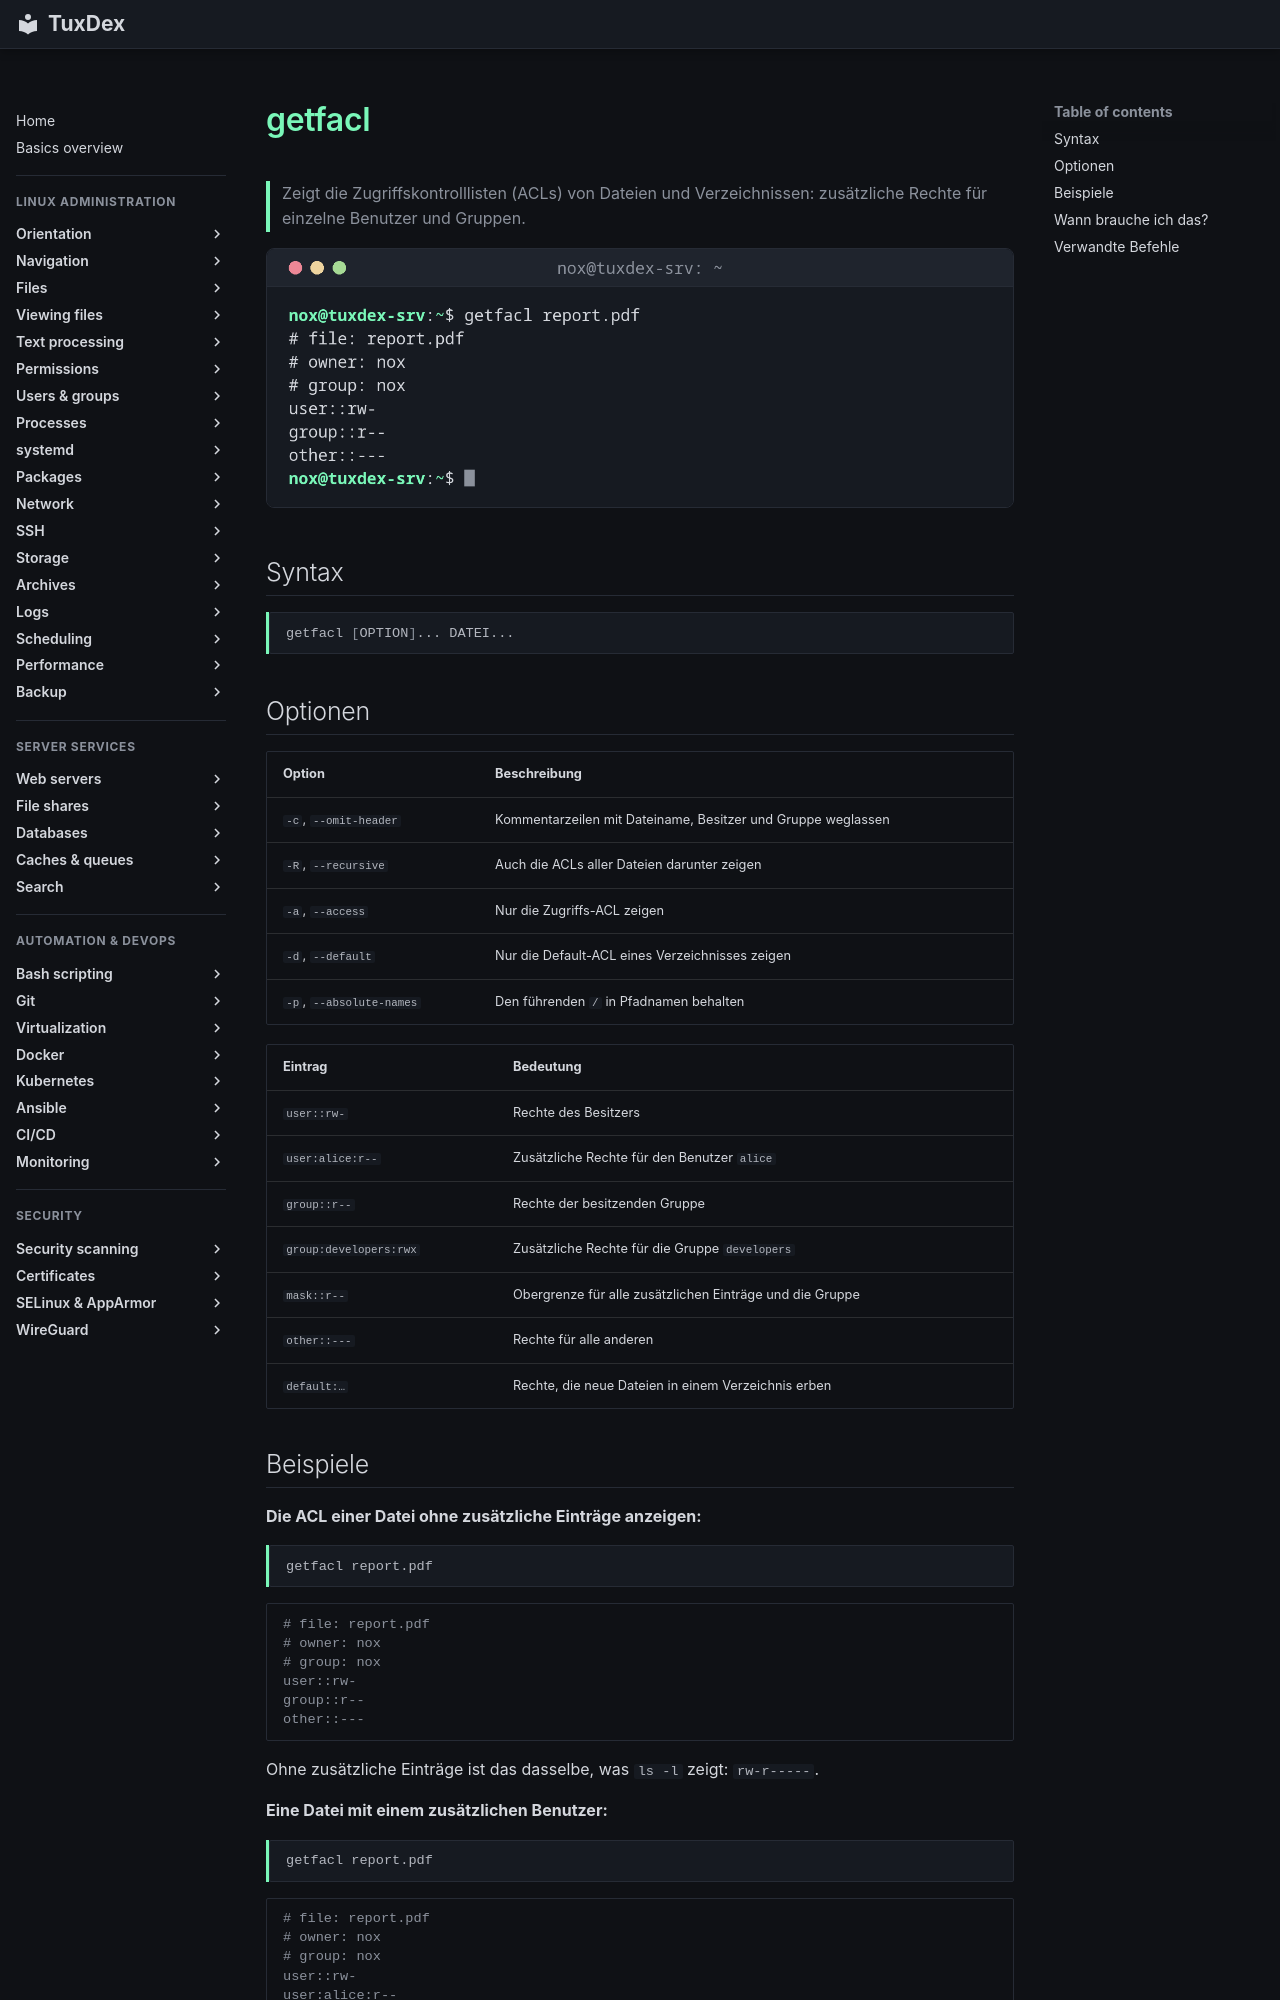

repository: Noxisan/tuxcodex · page: 06-permissions/getfacl.de/index.html · generator: mkdocs

# getfacl

> Zeigt die Zugriffskontrolllisten (ACLs) von Dateien und Verzeichnissen: zusätzliche Rechte für einzelne Benutzer und Gruppen.

![getfacl output](../assets/screenshots/06-permissions/getfacl.png)

## Syntax

```bash
getfacl [OPTION]... DATEI...
```

## Optionen

| Option | Beschreibung |
|--------|--------------|
| `-c`, `--omit-header` | Kommentarzeilen mit Dateiname, Besitzer und Gruppe weglassen |
| `-R`, `--recursive` | Auch die ACLs aller Dateien darunter zeigen |
| `-a`, `--access` | Nur die Zugriffs-ACL zeigen |
| `-d`, `--default` | Nur die Default-ACL eines Verzeichnisses zeigen |
| `-p`, `--absolute-names` | Den führenden `/` in Pfadnamen behalten |

| Eintrag | Bedeutung |
|---------|-----------|
| `user::rw-` | Rechte des Besitzers |
| `user:alice:r--` | Zusätzliche Rechte für den Benutzer `alice` |
| `group::r--` | Rechte der besitzenden Gruppe |
| `group:developers:rwx` | Zusätzliche Rechte für die Gruppe `developers` |
| `mask::r--` | Obergrenze für alle zusätzlichen Einträge und die Gruppe |
| `other::---` | Rechte für alle anderen |
| `default:…` | Rechte, die neue Dateien in einem Verzeichnis erben |
